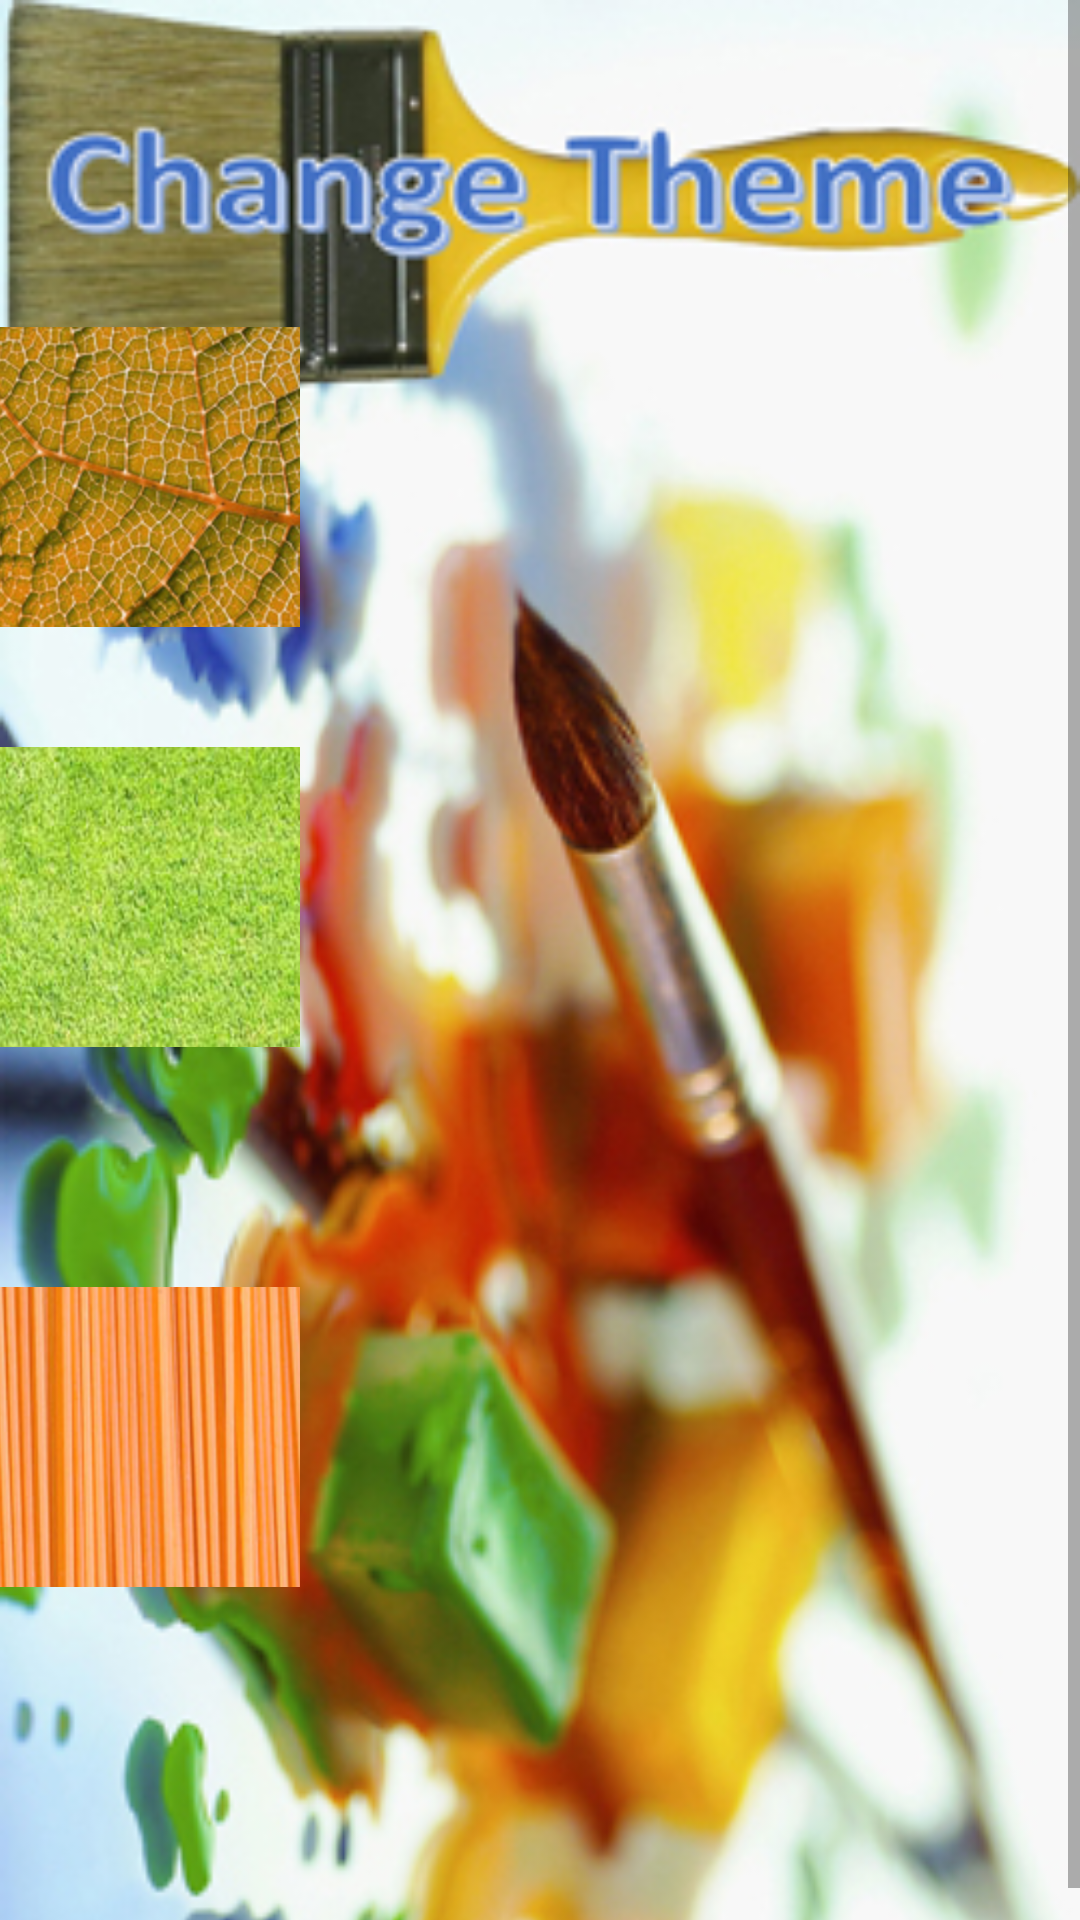

Layout XML and referenced resources for this Android screen:
<!-- AndroidManifest.xml: application theme AppTheme -->
<!-- res/layout/activity_set_theme.xml -->
<ScrollView xmlns:android="http://schemas.android.com/apk/res/android"

    android:layout_width="fill_parent"

    android:layout_height="wrap_content" >


<LinearLayout 
    android:layout_width="fill_parent"
    android:layout_height="fill_parent"
   android:orientation="vertical"
    android:background="@drawable/themeback">

    <ImageButton
        android:id="@+id/imageButton1"
        android:layout_width="100dp"
        android:layout_height="100dp"
        android:layout_alignLeft="@+id/imageButton2"
        android:layout_alignParentTop="true"
        android:layout_marginTop="109dp"
        android:src="@drawable/mainback2" />

    <ImageButton
        android:id="@+id/imageButton2"
        android:layout_width="100dp"
        android:layout_height="100dp"
        android:layout_alignParentLeft="true"
        android:layout_below="@+id/imageButton1"
        
        android:layout_marginTop="40dp"
        android:src="@drawable/mainback1" />

    <ImageButton
        android:id="@+id/imageButton3"
        android:layout_width="100dp"
        android:layout_marginTop="80dp"
        android:layout_height="100dp"
        android:layout_alignLeft="@+id/imageButton2"
        android:layout_alignParentBottom="true"
        android:layout_marginBottom="20dp"
        android:src="@drawable/mainback3" />

    <Button
        android:id="@+id/button1"
        style="?android:attr/buttonStyleSmall"
        android:layout_width="30dp"
        android:layout_height="30dp"
        android:layout_alignParentRight="true"
        android:layout_alignParentTop="true"
        android:layout_marginRight="23dp"
        android:layout_marginTop="72dp"
        android:background="@drawable/info1" />

</LinearLayout>
</ScrollView>
<!-- resources referenced by this layout -->
<resources>
  <!-- drawable mainback1: jpg bitmap (drawable-hdpi, 114773 bytes) -->
  <!-- drawable mainback2: jpg bitmap (drawable-hdpi, 294614 bytes) -->
  <!-- drawable mainback3: jpg bitmap (drawable-hdpi, 109626 bytes) -->
  <!-- drawable themeback: jpg bitmap (drawable-hdpi, 119853 bytes) -->
</resources>
